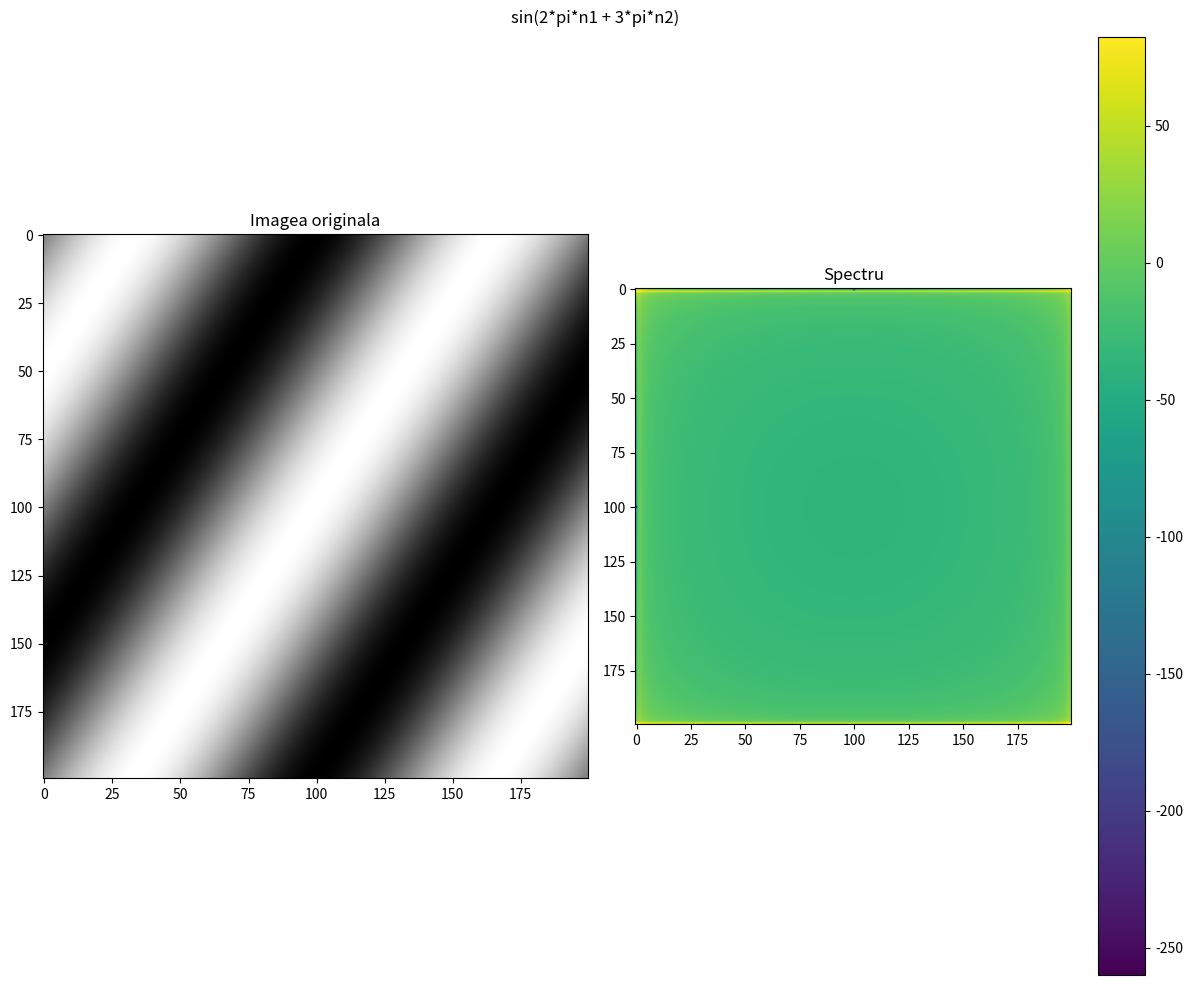
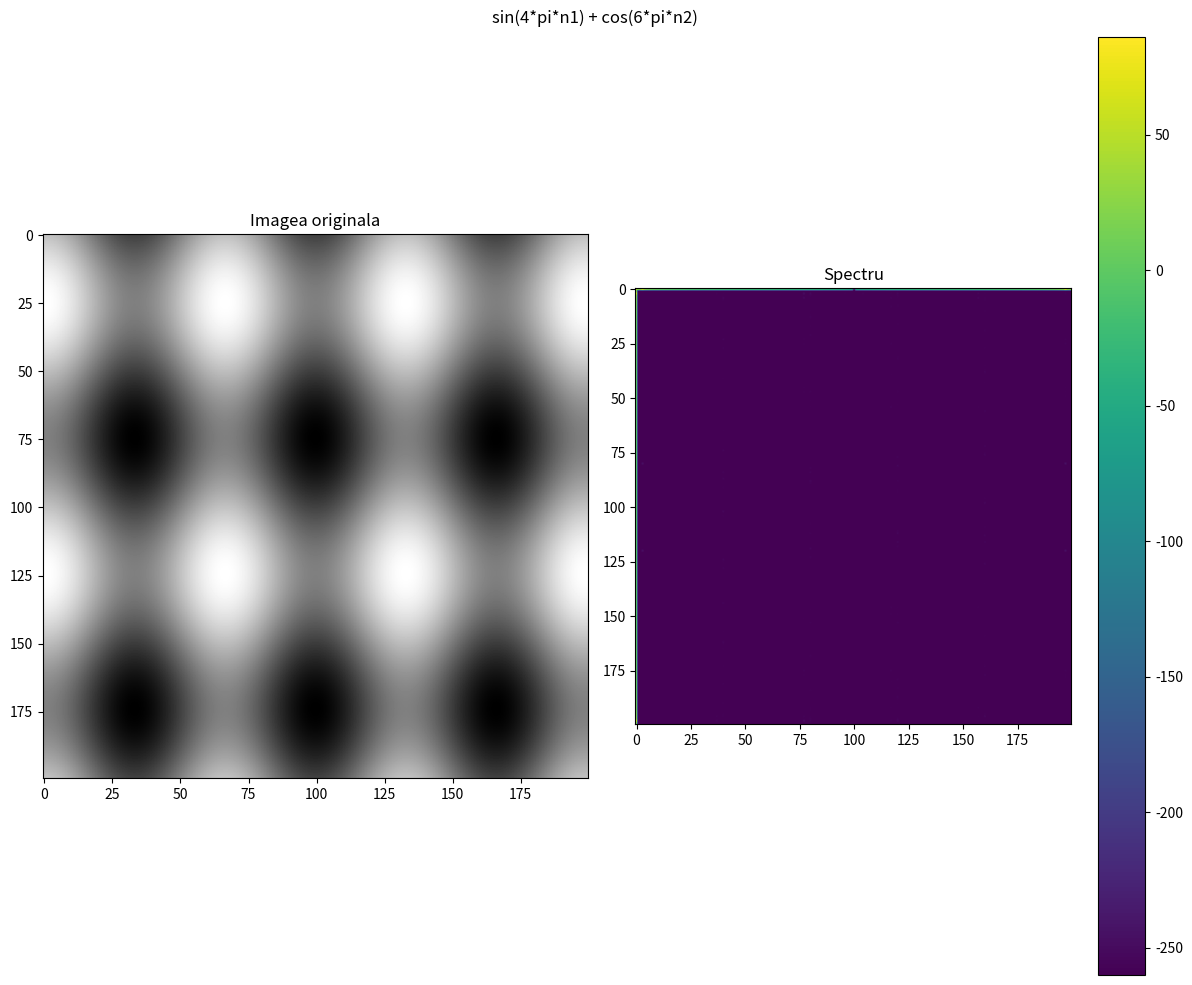
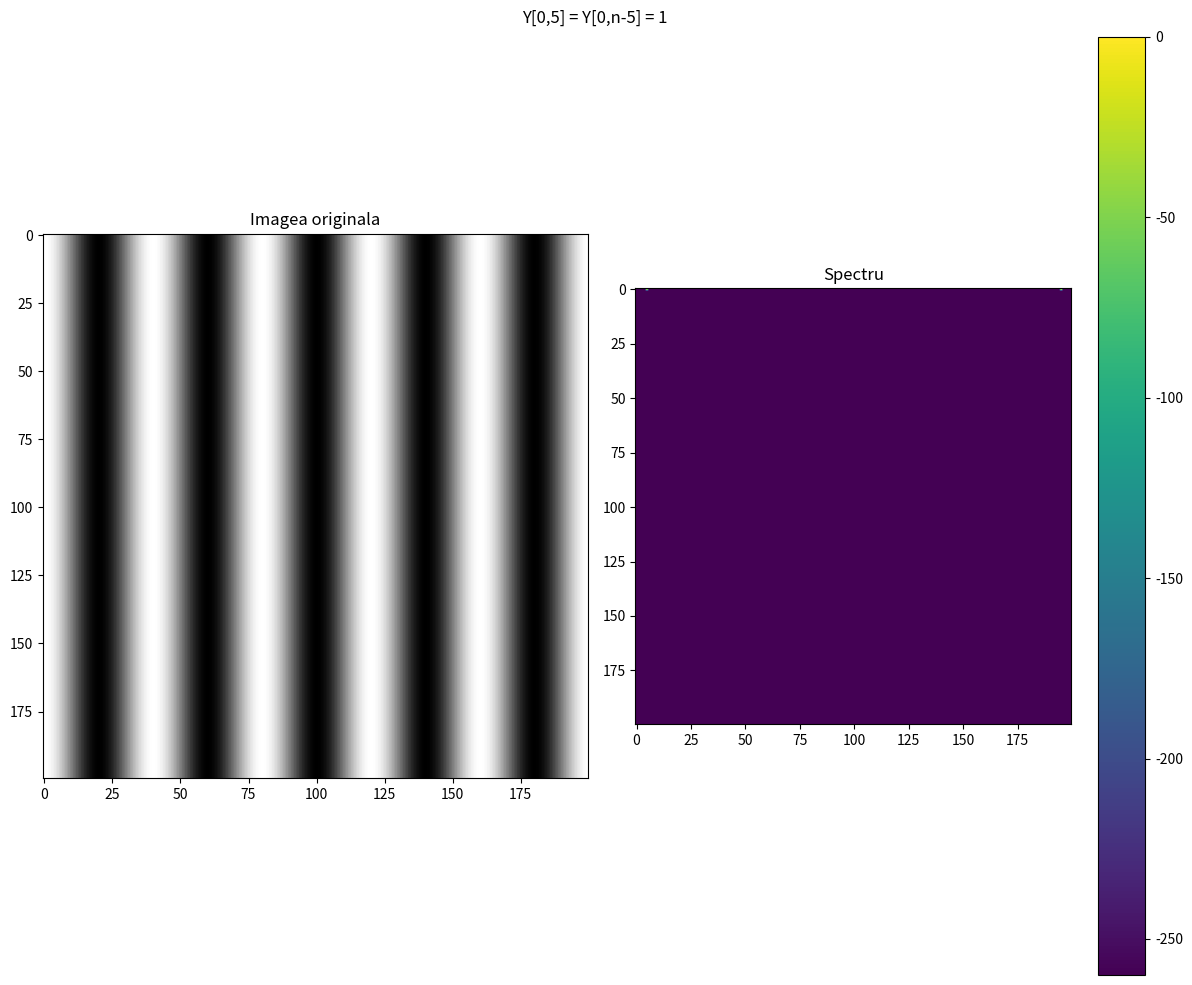
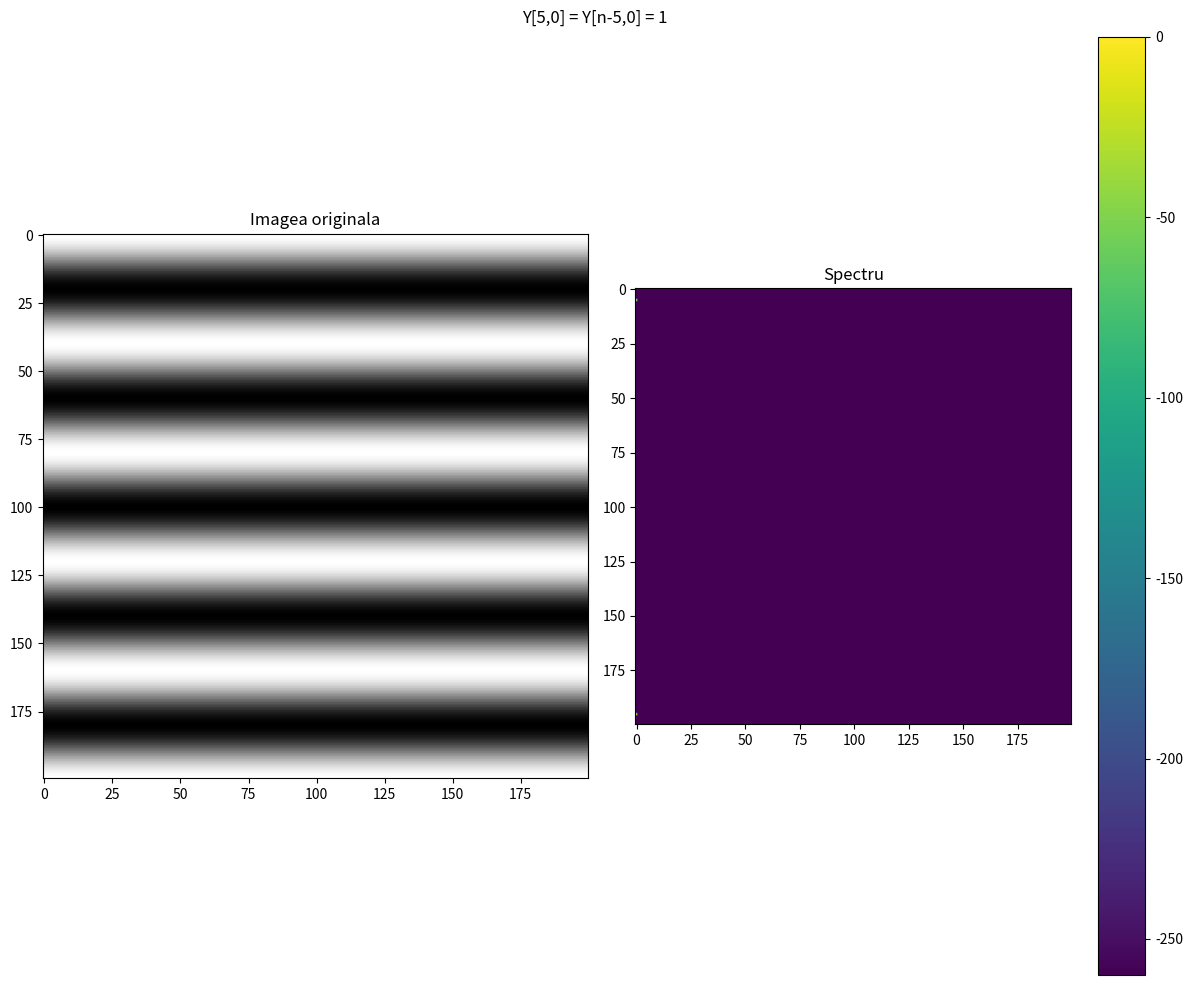
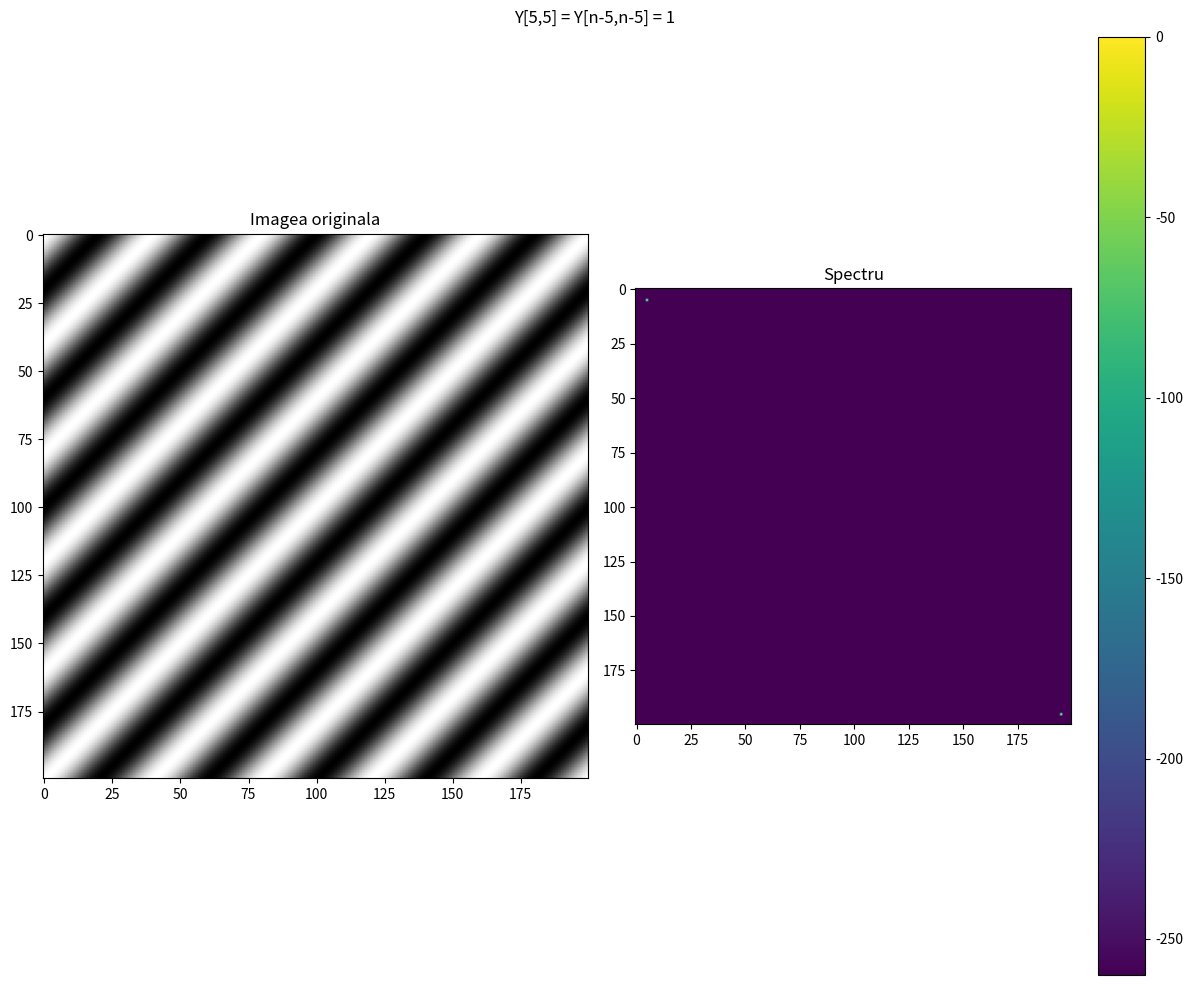

Python code for these plots, in order:
import numpy as np
import matplotlib.pyplot as plt

pi = np.pi

n = np.linspace(0,1,200)
x = np.zeros((len(n),len(n)))

def refresh(x_ref):
    x_ref = np.zeros((len(n), len(n)))
    return x_ref

def a(x):
    for i in range(len(n)):
        for i2 in range(len(n)):
            x[i,i2] = np.sin(2 * pi * n[i] + 3 * pi * n[i2])

    return x, "sin(2*pi*n1 + 3*pi*n2)", 'a'

def b(x):
    for i in range(len(n)):
        for i2 in range(len(n)):
            x[i, i2] = np.sin(4 * pi * n[i]) + np.cos(6 * pi * n[i2])

    return x, "sin(4*pi*n1) + cos(6*pi*n2)", 'b'

def c(Y):
    Y[0, 5] = 1
    Y[0, len(n) - 5 ] = 1

    return Y, "Y[0,5] = Y[0,n-5] = 1", 'c'

def d(Y):
    Y[5, 0] = 1
    Y[len(n) - 5, 0] = 1

    return Y, "Y[5,0] = Y[n-5,0] = 1", 'd'

def e(Y):
    Y[5, 5] = 1
    Y[len(n) - 5, len(n) - 5 ] = 1

    return Y, "Y[5,5] = Y[n-5,n-5] = 1", 'e'

def plot(x, st, s):
    fig, axs = plt.subplots(1,2,figsize = (12,10))
    fig.suptitle(st)

    axs[0].imshow(x, cmap=plt.cm.gray)
    axs[0].set(title = 'Imagea originala')

    x_fft = 20 * np.log10(np.maximum(abs(np.fft.fft2(x)), 1e-13))
    axs[1].imshow(x_fft)
    axs[1].set(title = 'Spectru')

    plt.tight_layout()
    fig.colorbar(axs[1].images[0], ax=axs[1])
    plt.savefig(f'1_{s}.pdf')
    plt.show()

def plot2(Y, st, s):
    fig, axs = plt.subplots(1,2,figsize = (12,10))
    fig.suptitle(st)

    axs[0].imshow(np.real(np.fft.ifft2(Y)), cmap=plt.cm.gray)
    axs[0].set(title = 'Imagea originala')

    axs[1].imshow(20 * np.log10(np.maximum(abs(Y), 1e-13)))
    axs[1].set(title = 'Spectru')

    plt.tight_layout()
    fig.colorbar(axs[1].images[0], ax=axs[1])
    plt.savefig(f'1_{s}.pdf')
    plt.show()

plot(*a(x))
x = refresh(x)

plot(*b(x))
x = refresh(x)

plot2(*c(x))
x = refresh(x)

plot2(*d(x))
x = refresh(x)

plot2(*e(x))
